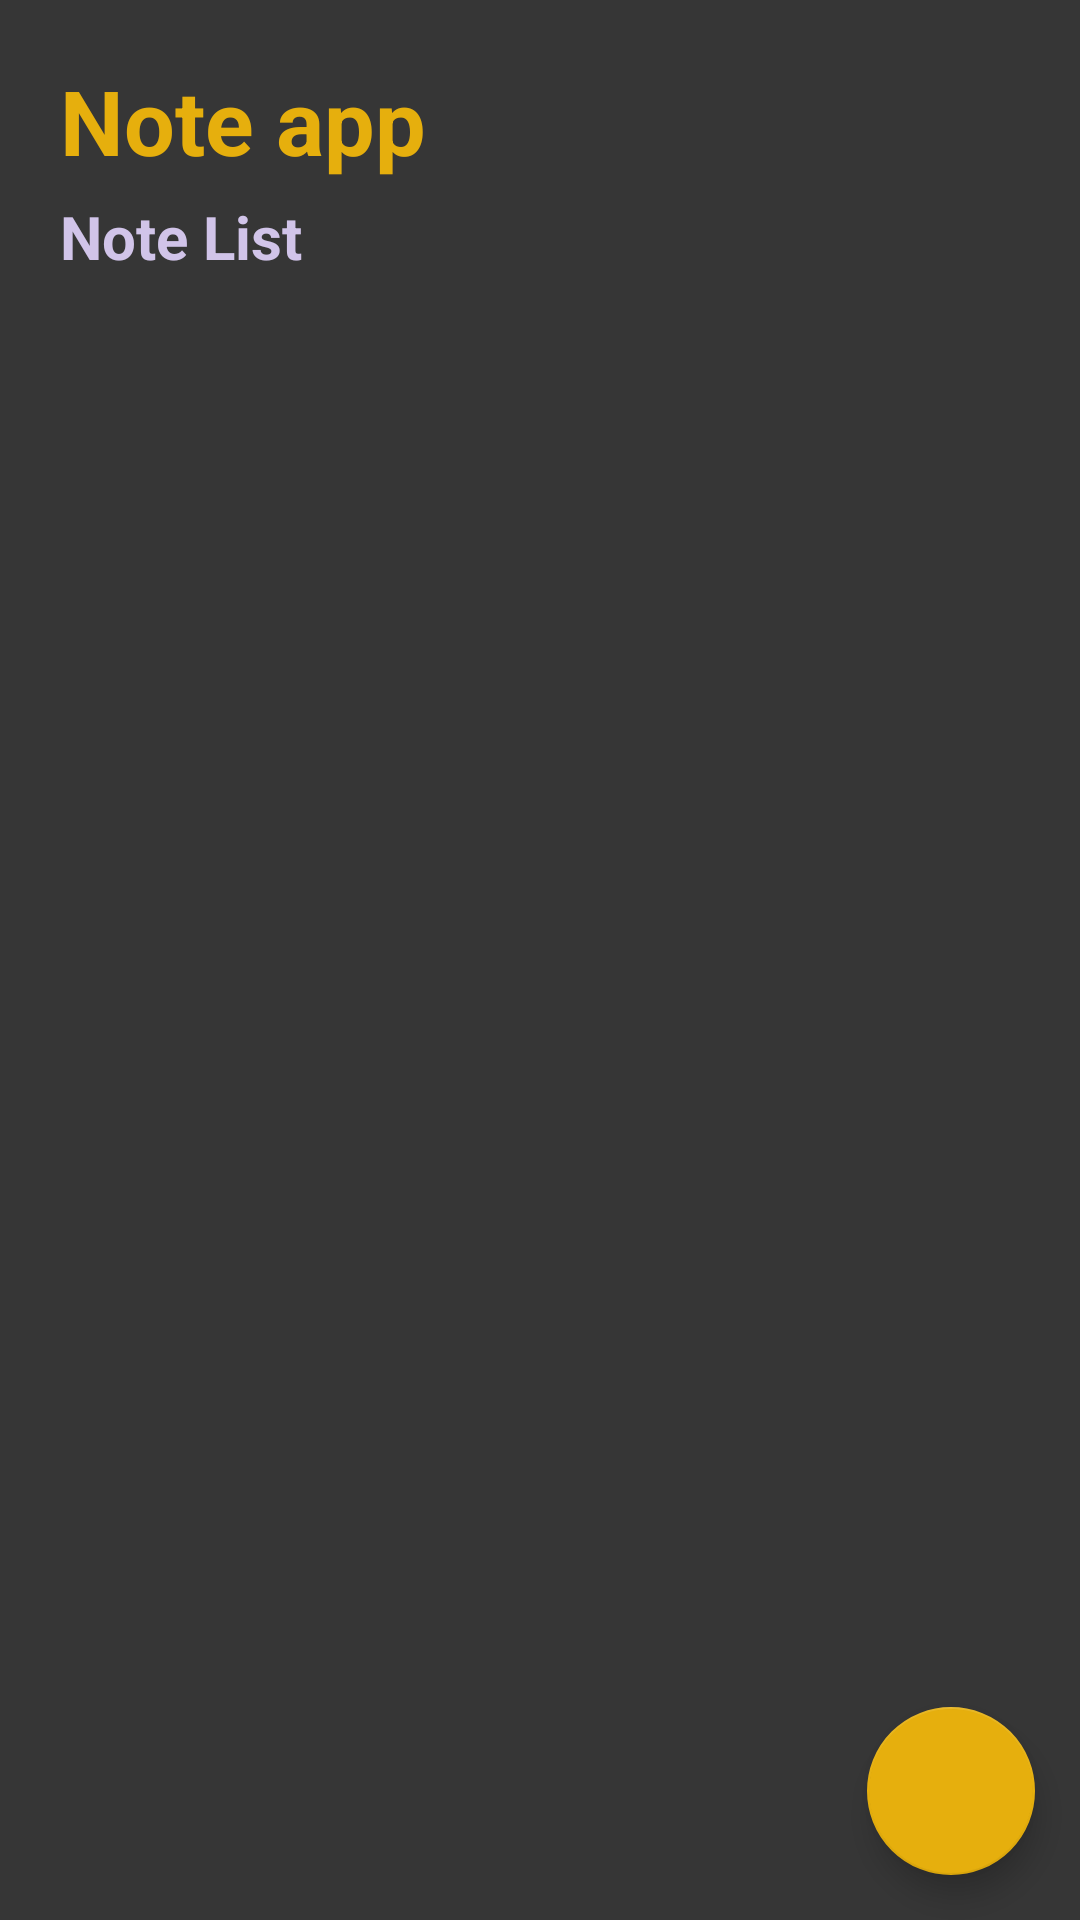

Android layout source for this screen:
<!-- AndroidManifest.xml: application theme Theme.NoteApp -->
<!-- res/layout/fragment_home.xml -->
<?xml version="1.0" encoding="utf-8"?>
<androidx.coordinatorlayout.widget.CoordinatorLayout xmlns:android="http://schemas.android.com/apk/res/android"
    xmlns:tools="http://schemas.android.com/tools"
    android:layout_width="match_parent"
    android:layout_height="match_parent"
    xmlns:app="http://schemas.android.com/apk/res-auto"
    tools:context=".view.HomeFragment"
    android:background="@color/app_background">


    <LinearLayout
        android:layout_width="match_parent"
        android:layout_height="match_parent"
        android:orientation="vertical">

        <TextView
            android:id="@+id/textView"
            android:layout_width="wrap_content"
            android:layout_height="wrap_content"
            android:layout_marginStart="20dp"
            android:layout_marginTop="20dp"
            android:text="@string/note_app"
            android:textColor="@color/Galliano"
            android:textSize="30sp"
            android:textStyle="bold" />

        <TextView
            android:layout_width="wrap_content"
            android:layout_height="wrap_content"
            android:layout_marginStart="20dp"
            android:layout_marginTop="5dp"
            android:textSize="20sp"
            android:textStyle="bold"
            android:textColor="@color/Prelude"
            android:text="@string/note_list" />

        <androidx.recyclerview.widget.RecyclerView
            android:id="@+id/recyclerView"
            android:layout_width="match_parent"
            android:layout_height="match_parent"
            android:layout_margin="20dp"
            tools:listitem="@layout/item_note_recyclerview"
            app:layoutManager="androidx.recyclerview.widget.LinearLayoutManager"/>


    </LinearLayout>

    <com.google.android.material.floatingactionbutton.FloatingActionButton
        android:id="@+id/btnFloating"
        android:layout_width="wrap_content"
        android:layout_height="wrap_content"
        android:layout_gravity="bottom|end"
        android:layout_marginEnd="15dp"
        android:layout_marginBottom="15dp"
        android:src="@drawable/icon_plus"
        android:contentDescription="@string/todo" />


</androidx.coordinatorlayout.widget.CoordinatorLayout>
<!-- res/layout/item_note_recyclerview.xml (included above) -->
<?xml version="1.0" encoding="utf-8"?>
<androidx.constraintlayout.widget.ConstraintLayout xmlns:android="http://schemas.android.com/apk/res/android"
    xmlns:app="http://schemas.android.com/apk/res-auto"
    android:id="@+id/rootView"
    android:layout_width="match_parent"
    android:layout_height="wrap_content"
    android:layout_marginTop="10dp"
    android:layout_marginBottom="10dp"
    android:background="@color/iridium"
    android:padding="15dp">

    <TextView
        android:id="@+id/txtTitle"
        android:layout_width="0dp"
        android:layout_height="wrap_content"
        android:textAppearance="@style/TextAppearance.AppCompat.Medium"
        android:textColor="@color/whiteSmoke"
        android:textStyle="bold"
        android:gravity="center"
        app:layout_constraintEnd_toStartOf="@+id/guideline2"
        app:layout_constraintStart_toStartOf="parent"
        app:layout_constraintTop_toTopOf="parent" />

    <TextView
        android:id="@+id/txtDateTime"
        android:layout_width="wrap_content"
        android:layout_height="wrap_content"
        android:textAppearance="@style/TextAppearance.AppCompat.Small"
        android:textColor="@color/whiteSmoke"
        app:layout_constraintBottom_toBottomOf="parent"
        app:layout_constraintEnd_toEndOf="@+id/txtTitle"
        app:layout_constraintStart_toStartOf="@+id/txtTitle"
        app:layout_constraintTop_toBottomOf="@+id/txtTitle" />

    <androidx.constraintlayout.widget.Guideline
        android:id="@+id/guideline2"
        android:layout_width="wrap_content"
        android:layout_height="wrap_content"
        android:orientation="vertical"
        app:layout_constraintGuide_percent="0.90" />

    <ImageView
        android:id="@+id/imgRemove"
        android:layout_width="0dp"
        android:layout_height="0dp"
        android:scaleType="center"
        android:src="@drawable/icon_remove"
        app:layout_constraintBottom_toBottomOf="parent"
        app:layout_constraintEnd_toEndOf="parent"
        app:layout_constraintHorizontal_bias="1.0"
        app:layout_constraintStart_toStartOf="@+id/guideline2"
        app:layout_constraintTop_toTopOf="parent"
        app:layout_constraintVertical_bias="0.533" />

</androidx.constraintlayout.widget.ConstraintLayout>
<!-- resources referenced by this layout -->
<resources>
  <color name="Galliano">#E6AF0D</color>
  <color name="Prelude">#D1C4E9</color>
  <color name="app_background">#363636</color>
  <color name="iridium">#3D3D3D</color>
  <color name="whiteSmoke">#F5F5F5</color>
  <string name="note_app">Note app</string>
  <string name="note_list">Note List</string>
  <string name="todo">TODO</string>
  <style name="Theme.NoteApp" parent="Theme.MaterialComponents.DayNight.NoActionBar">
          
          <item name="colorPrimary">@color/purple_500</item>
          <item name="colorPrimaryVariant">@color/purple_700</item>
          <item name="colorOnPrimary">@color/white</item>
          
          <item name="colorSecondary">@color/Galliano</item>
          <item name="colorSecondaryVariant">@color/teal_700</item>
          <item name="colorOnSecondary">@color/black</item>
          
          <item name="android:statusBarColor" tools:targetApi="l">@color/black</item>
          
      </style>
  <color name="purple_500">#FF6200EE</color>
  <color name="purple_700">#FF3700B3</color>
  <color name="white">#FFFFFFFF</color>
  <color name="teal_700">#FF018786</color>
  <color name="black">#FF000000</color>
</resources>
